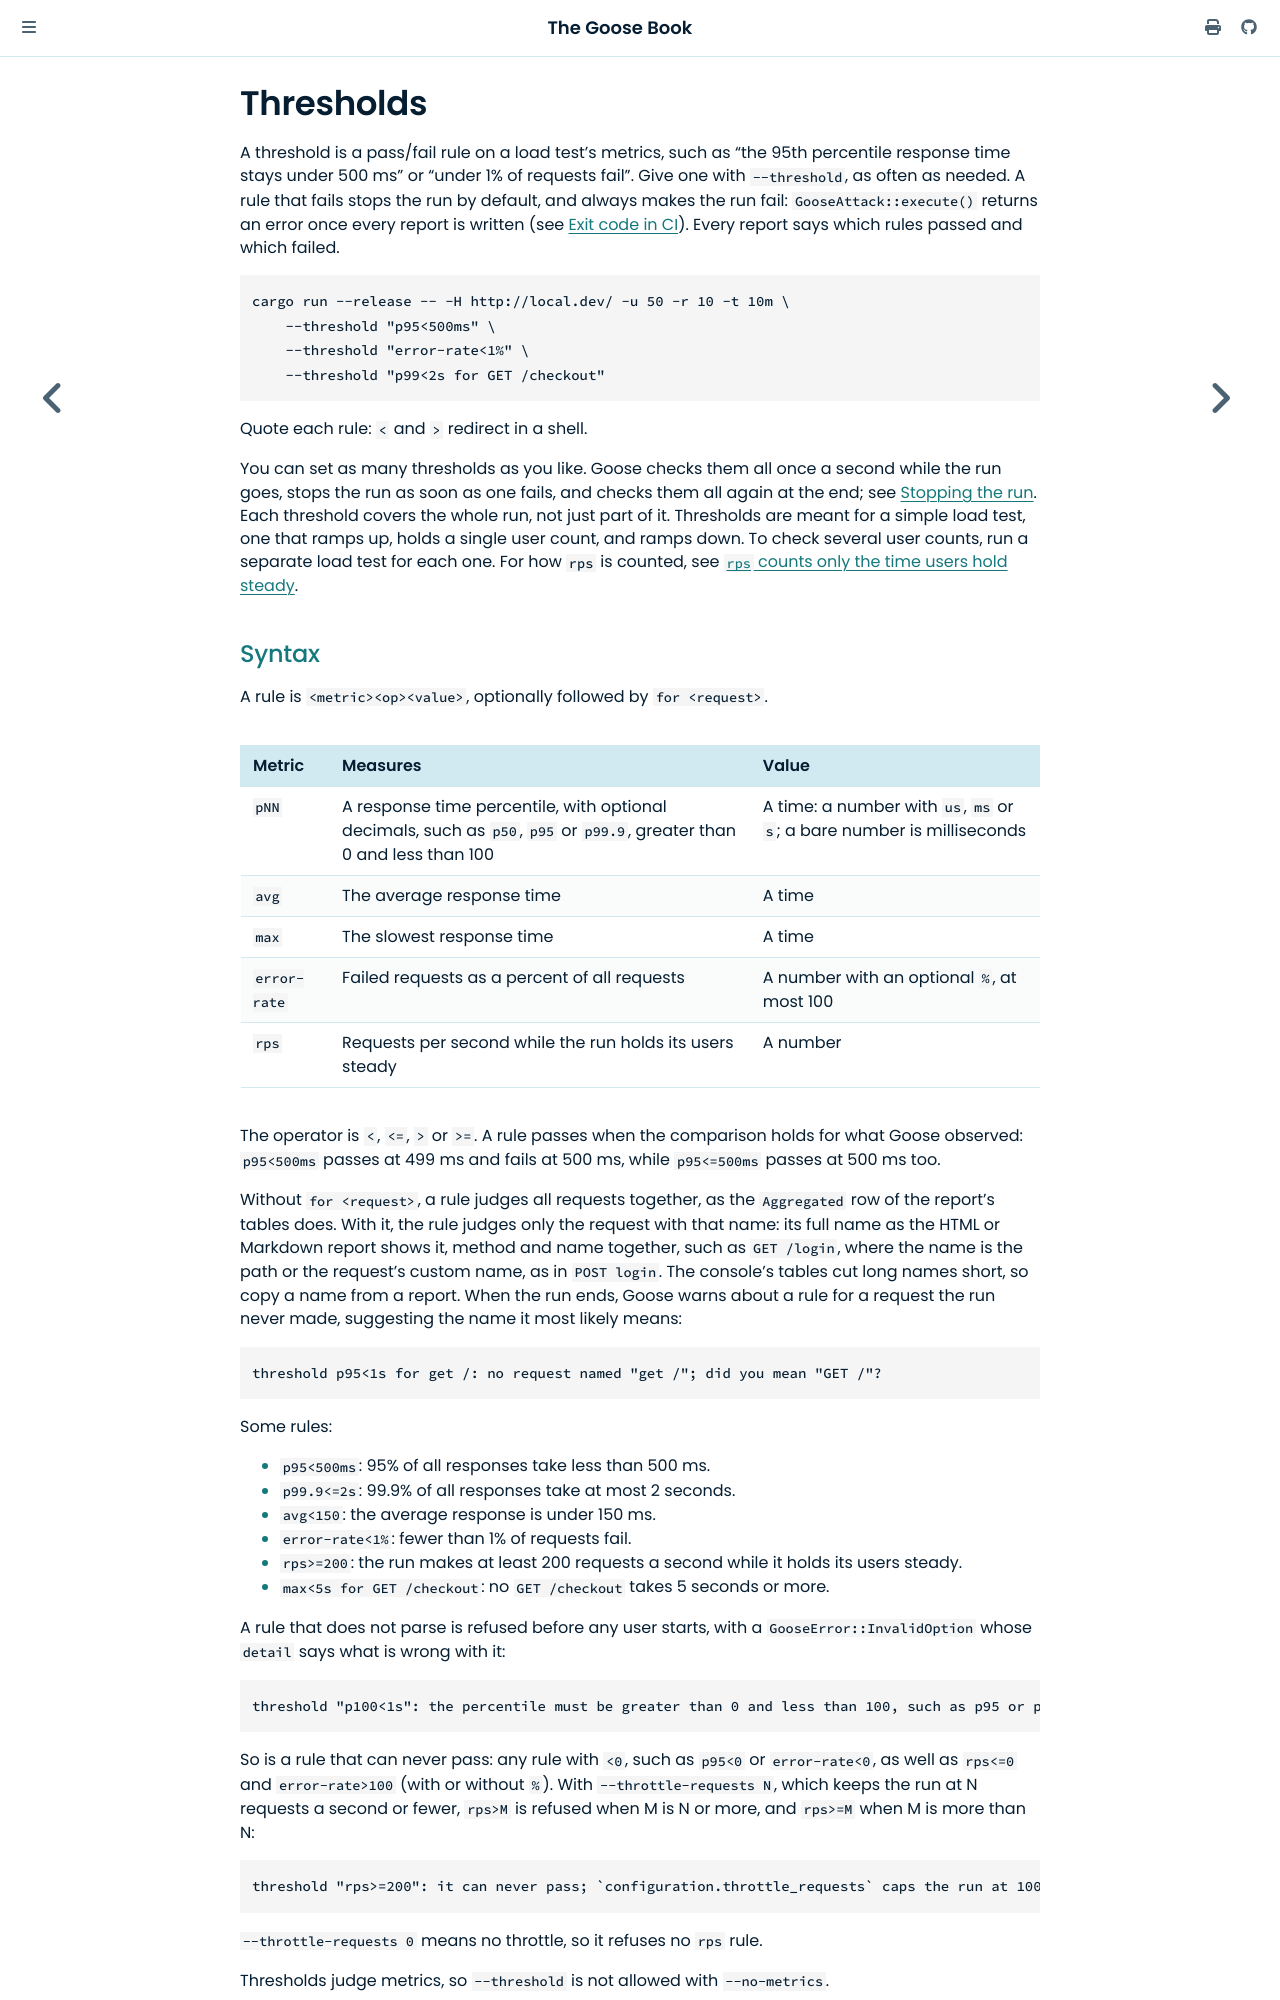

repository: tag1consulting/goose · page: getting-started/thresholds.html · generator: mdbook

# Thresholds

A threshold is a pass/fail rule on a load test's metrics, such as "the 95th percentile response time stays under 500 ms" or "under 1% of requests fail". Give one with `--threshold`, as often as needed. A rule that fails stops the run by default, and always makes the run fail: `GooseAttack::execute()` returns an error once every report is written (see [Exit code in CI](#exit-code-in-ci)). Every report says which rules passed and which failed.

```bash
cargo run --release -- -H http://local.dev/ -u 50 -r 10 -t 10m \
    --threshold "p95<500ms" \
    --threshold "error-rate<1%" \
    --threshold "p99<2s for GET /checkout"
```

Quote each rule: `<` and `>` redirect in a shell.

You can set as many thresholds as you like. Goose checks them all once a second while the run goes, stops the run as soon as one fails, and checks them all again at the end; see [Stopping the run](#stopping-the-run). Each threshold covers the whole run, not just part of it. Thresholds are meant for a simple load test, one that ramps up, holds a single user count, and ramps down. To check several user counts, run a separate load test for each one. For how `rps` is counted, see [`rps` counts only the time users hold steady](#rps-counts-only-the-time-users-hold-steady).

## Syntax

A rule is `<metric><op><value>`, optionally followed by ` for <request>`.

| Metric | Measures | Value |
| ------ | -------- | ----- |
| `pNN` | A response time percentile, with optional decimals, such as `p50`, `p95` or `p99.9`, greater than 0 and less than 100 | A time: a number with `us`, `ms` or `s`; a bare number is milliseconds |
| `avg` | The average response time | A time |
| `max` | The slowest response time | A time |
| `error-rate` | Failed requests as a percent of all requests | A number with an optional `%`, at most 100 |
| `rps` | Requests per second while the run holds its users steady | A number |

The operator is `<`, `<=`, `>` or `>=`. A rule passes when the comparison holds for what Goose observed: `p95<500ms` passes at 499 ms and fails at 500 ms, while `p95<=500ms` passes at 500 ms too.

Without ` for <request>`, a rule judges all requests together, as the `Aggregated` row of the report's tables does. With it, the rule judges only the request with that name: its full name as the HTML or Markdown report shows it, method and name together, such as `GET /login`, where the name is the path or the request's custom name, as in `POST login`. The console's tables cut long names short, so copy a name from a report. When the run ends, Goose warns about a rule for a request the run never made, suggesting the name it most likely means:

```
threshold p95<1s for get /: no request named "get /"; did you mean "GET /"?
```

Some rules:

- `p95<500ms`: 95% of all responses take less than 500 ms.
- `p99.9<=2s`: 99.9% of all responses take at most 2 seconds.
- `avg<150`: the average response is under 150 ms.
- `error-rate<1%`: fewer than 1% of requests fail.
- `rps>=200`: the run makes at least 200 requests a second while it holds its users steady.
- `max<5s for GET /checkout`: no `GET /checkout` takes 5 seconds or more.

A rule that does not parse is refused before any user starts, with a `GooseError::InvalidOption` whose `detail` says what is wrong with it:

```
threshold "p100<1s": the percentile must be greater than 0 and less than 100, such as p95 or p99.9.
```

So is a rule that can never pass: any rule with `<0`, such as `p95<0` or `error-rate<0`, as well as `rps<=0` and `error-rate>100` (with or without `%`). With `--throttle-requests N`, which keeps the run at N requests a second or fewer, `rps>M` is refused when M is N or more, and `rps>=M` when M is more than N:

```
threshold "rps>=200": it can never pass; `configuration.throttle_requests` caps the run at 100 requests a second.
```

`--throttle-requests 0` means no throttle, so it refuses no `rps` rule.

Thresholds judge metrics, so `--threshold` is not allowed with `--no-metrics`.

A percentile comes from the same [histogram buckets](https://github.com/tag1consulting/goose/blob/main/src/metrics/buckets.rs) as every report's percentiles, so it can be up to 0.78% away from the exact time, while the average and the slowest time are exact.
